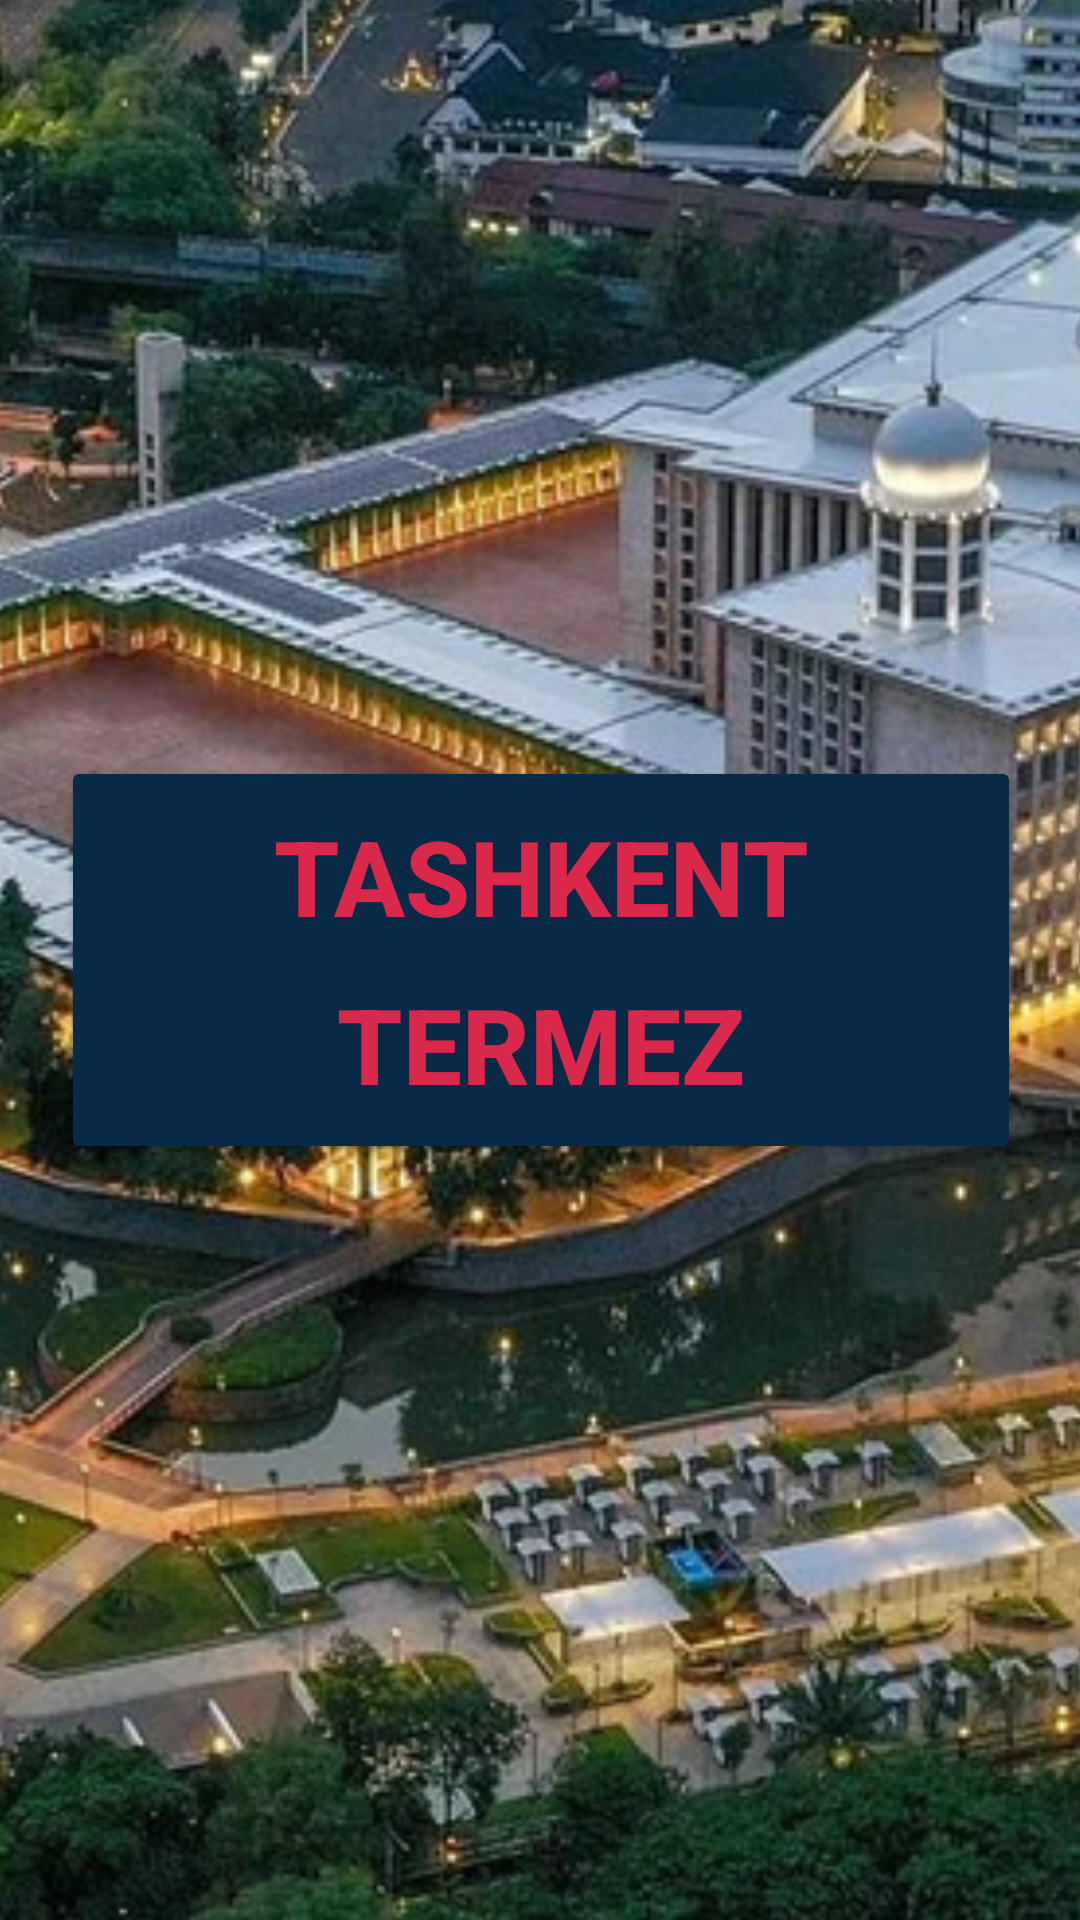

Reconstruct the res/layout file that produces this screen, plus the resources it refers to.
<!-- AndroidManifest.xml: application theme Theme.ShaHriXApplication -->
<!-- res/layout/cities.xml -->
<?xml version="1.0" encoding="utf-8"?>
<androidx.constraintlayout.widget.ConstraintLayout xmlns:android="http://schemas.android.com/apk/res/android"
    xmlns:app="http://schemas.android.com/apk/res-auto"
    xmlns:tools="http://schemas.android.com/tools"
    android:layout_width="match_parent"
    android:layout_height="match_parent">


    <ImageView
        android:id="@+id/imageView"
        android:layout_width="1082dp"
        android:layout_height="895dp"
        app:layout_constraintBottom_toBottomOf="parent"
        app:layout_constraintEnd_toEndOf="parent"
        app:layout_constraintStart_toStartOf="parent"
        app:layout_constraintTop_toTopOf="parent"
        app:layout_constraintVertical_bias="1.0"
        app:srcCompat="@drawable/cities_background" />

    <Button
        android:id="@+id/tashkent_button"
        android:layout_width="320dp"
        android:layout_height="80dp"
        android:layout_marginTop="252dp"
        android:backgroundTint="@color/steal_blue"
        android:text="@string/tashkent_button"
        android:textColor="@color/crimson"
        android:textColorLink="#9F8A8A"
        android:textSize="35sp"
        android:textStyle="bold"
        app:layout_constraintEnd_toEndOf="parent"
        app:layout_constraintHorizontal_bias="0.505"
        app:layout_constraintStart_toStartOf="parent"
        app:layout_constraintTop_toTopOf="parent" />

    <Button
        android:id="@+id/ferghana_button"
        android:layout_width="320dp"
        android:layout_height="80dp"
        android:backgroundTint="@color/steal_blue"
        android:text="@string/ferghana_button"
        android:textColor="@color/crimson"
        android:textColorLink="#9F8A8A"
        android:textSize="35sp"
        android:textStyle="bold"
        app:layout_constraintBottom_toTopOf="@+id/termez_button"
        app:layout_constraintEnd_toEndOf="parent"
        app:layout_constraintStart_toStartOf="parent"
        app:layout_constraintTop_toBottomOf="@+id/tashkent_button" />


    <Button
        android:id="@+id/termez_button"
        android:layout_width="320dp"
        android:layout_height="80dp"
        android:layout_marginBottom="252dp"
        android:backgroundTint="@color/steal_blue"
        android:text="@string/termez_button"
        android:textColor="@color/crimson"
        android:textColorLink="#9F8A8A"
        android:textSize="35sp"
        android:textStyle="bold"
        app:layout_constraintBottom_toBottomOf="parent"
        app:layout_constraintEnd_toEndOf="parent"
        app:layout_constraintHorizontal_bias="0.505"
        app:layout_constraintStart_toStartOf="parent" />


</androidx.constraintlayout.widget.ConstraintLayout>
<!-- resources referenced by this layout -->
<resources>
  <color name="crimson"> #DA284B </color>
  <color name="steal_blue"> #082A47 </color>
  <!-- drawable cities_background: jpg bitmap (drawable, 796406 bytes) -->
  <string name="ferghana_button"> Ferghana </string>
  <string name="tashkent_button"> Tashkent </string>
  <string name="termez_button"> Termez </string>
  
      TASHKENT
  <style name="Theme.ShaHriXApplication" parent="Base.Theme.ShaHriXApplication" />
  <style name="Base.Theme.ShaHriXApplication" parent="Theme.Material3.DayNight.NoActionBar">
          
          
      </style>
</resources>
